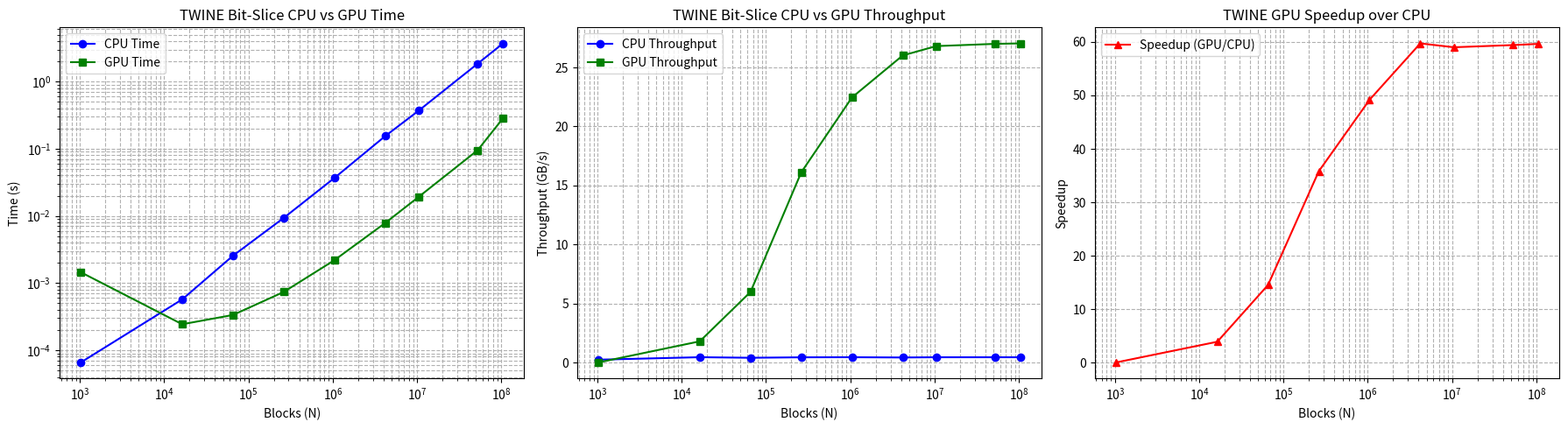

The script that saved this image:
import matplotlib.pyplot as plt

# =========================
# INPUT SIZES
# =========================
N = [1024, 16384, 65536, 262144, 1048576, 4194304, 10485760, 52428800, 104857600]

# =========================
# CPU DATA (TWINE BITSLICE)
# =========================
cpu_time = [
    6.57e-05,
    0.000571,
    0.0025493,
    0.009323,
    0.0367383,
    0.154083,
    0.369289,
    1.84619,
    3.70065
]

cpu_throughput = [
    0.249376,
    0.459096,
    0.411319,
    0.449888,
    0.456668,
    0.435537,
    0.454312,
    0.454374,
    0.453359
]

# =========================
# GPU DATA (TWINE BITSLICE)
# =========================
gpu_mem_time = [
    2.8672e-05,
    9.8336e-05,
    0.00015968,
    0.000476576,
    0.00144538,
    0.00526061,
    0.0129606,
    0.0640025,
    0.221733
]

gpu_kernel_time = [
    0.00142438,
    0.000145408,
    0.0001752,
    0.000260288,
    0.000747008,
    0.00257968,
    0.00625856,
    0.0310727,
    0.0620554
]

gpu_throughput = [
    0.0115025,
    1.80282,
    5.98502,
    16.1141,
    22.4592,
    26.0144,
    26.8068,
    26.9967,
    27.0359
]

# Total GPU time = kernel + memory
gpu_time = [k + m for k, m in zip(gpu_kernel_time, gpu_mem_time)]

# Compute speedup
speedup = [g / c for g, c in zip(gpu_throughput, cpu_throughput)]

# =========================
# THREE COLUMNS IN ONE FIGURE
# =========================
fig, axes = plt.subplots(1, 3, figsize=(18, 5))  # 1 row, 3 columns

# --- Time Comparison ---
axes[0].plot(N, cpu_time, marker='o', label='CPU Time', color='blue')
axes[0].plot(N, gpu_time, marker='s', label='GPU Time', color='green')
axes[0].set_xscale('log')
axes[0].set_yscale('log')
axes[0].set_xlabel("Blocks (N)")
axes[0].set_ylabel("Time (s)")
axes[0].set_title("TWINE Bit-Slice CPU vs GPU Time")
axes[0].grid(True, which='both', ls='--')
axes[0].legend()

# --- Throughput Comparison ---
axes[1].plot(N, cpu_throughput, marker='o', label='CPU Throughput', color='blue')
axes[1].plot(N, gpu_throughput, marker='s', label='GPU Throughput', color='green')
axes[1].set_xscale('log')
axes[1].set_xlabel("Blocks (N)")
axes[1].set_ylabel("Throughput (GB/s)")
axes[1].set_title("TWINE Bit-Slice CPU vs GPU Throughput")
axes[1].grid(True, which='both', ls='--')
axes[1].legend()

# --- Speedup ---
axes[2].plot(N, speedup, marker='^', color='red', label='Speedup (GPU/CPU)')
axes[2].set_xscale('log')
axes[2].set_xlabel("Blocks (N)")
axes[2].set_ylabel("Speedup")
axes[2].set_title("TWINE GPU Speedup over CPU")
axes[2].grid(True, which='both', ls='--')
axes[2].legend()

plt.tight_layout()
plt.savefig("twine_three_columns.png")
plt.show()
